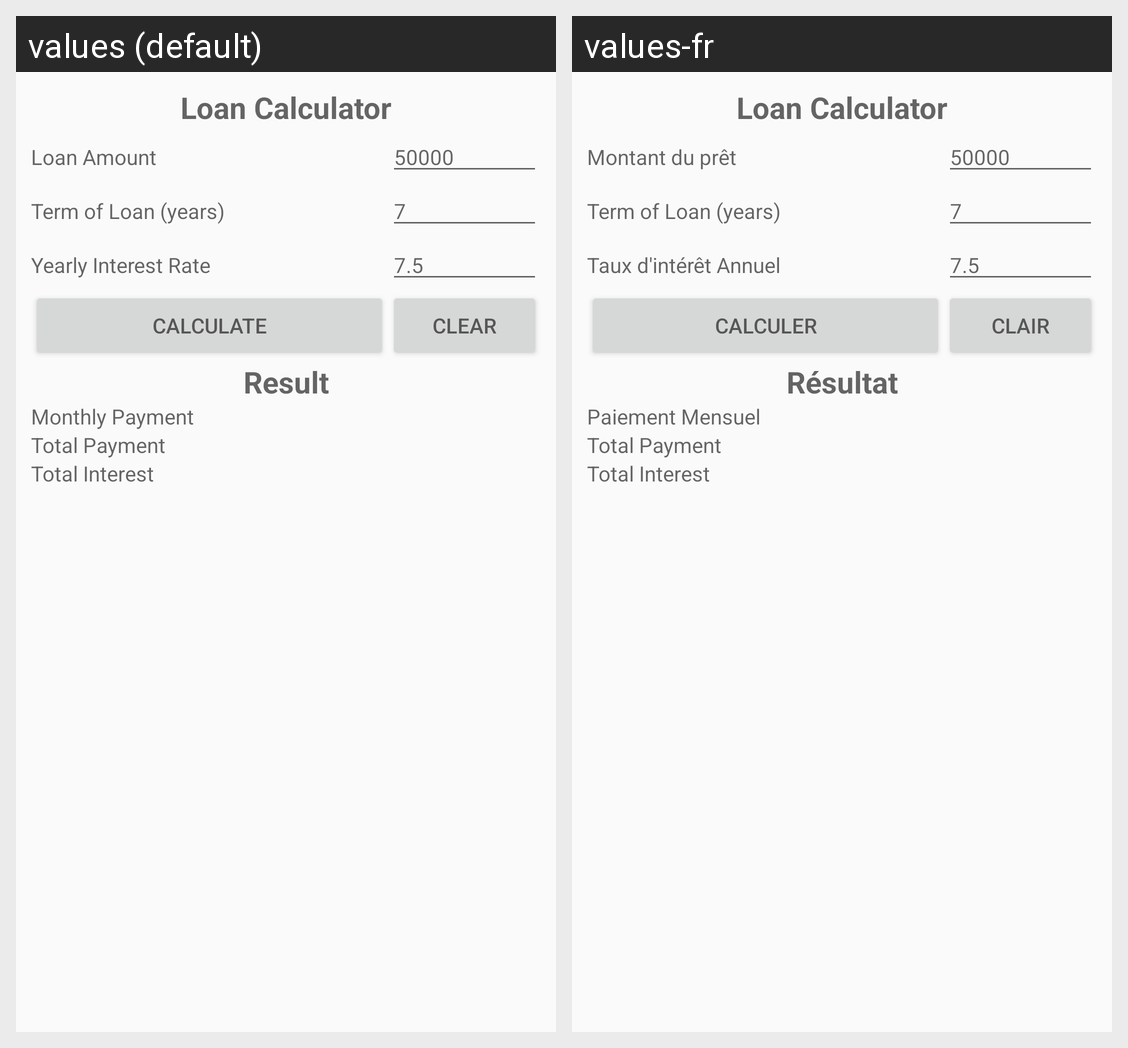

For this localized Android screen grid, give each drawn string resource with its value in every locale shown.
Android screen res/layout/activity_main.xml rendered under 2 locales, left to right: values (default), values-fr. Device: Nexus 5 (rendered at 1080×1920; each locale shown at half size, 540×960, under a caption strip naming it); theme AppTheme.
Strings drawn on this screen, with the default value and each locale's value (text and hints the layout hard-codes, and strings that could not be matched under every locale, appear in the picture but are not listed):

title
  values: Loan Calculator
  values-fr: Loan Calculator  [not translated; the default value is used]

amount
  values: Loan Amount
  values-fr: Montant du prêt

amountHint
  values: 50000
  values-fr: 50000  [not translated; the default value is used]

termOfLoan
  values: Term of Loan (years)
  values-fr: Term of Loan (years)  [not translated; the default value is used]

termOfLoanHint
  values: 7
  values-fr: 7  [not translated; the default value is used]

interest
  values: Yearly Interest Rate
  values-fr: Taux d'intérêt Annuel

interestHint
  values: 7.5
  values-fr: 7.5  [not translated; the default value is used]

calculate
  values: Calculate
  values-fr: Calculer

clear
  values: Clear
  values-fr: Clair

result
  values: Result
  values-fr: Résultat

monthlyPayment
  values: Monthly Payment
  values-fr: Paiement Mensuel

totalPayment
  values: Total Payment
  values-fr: Total Payment  [not translated; the default value is used]

totalInterest
  values: Total Interest
  values-fr: Total Interest  [not translated; the default value is used]
